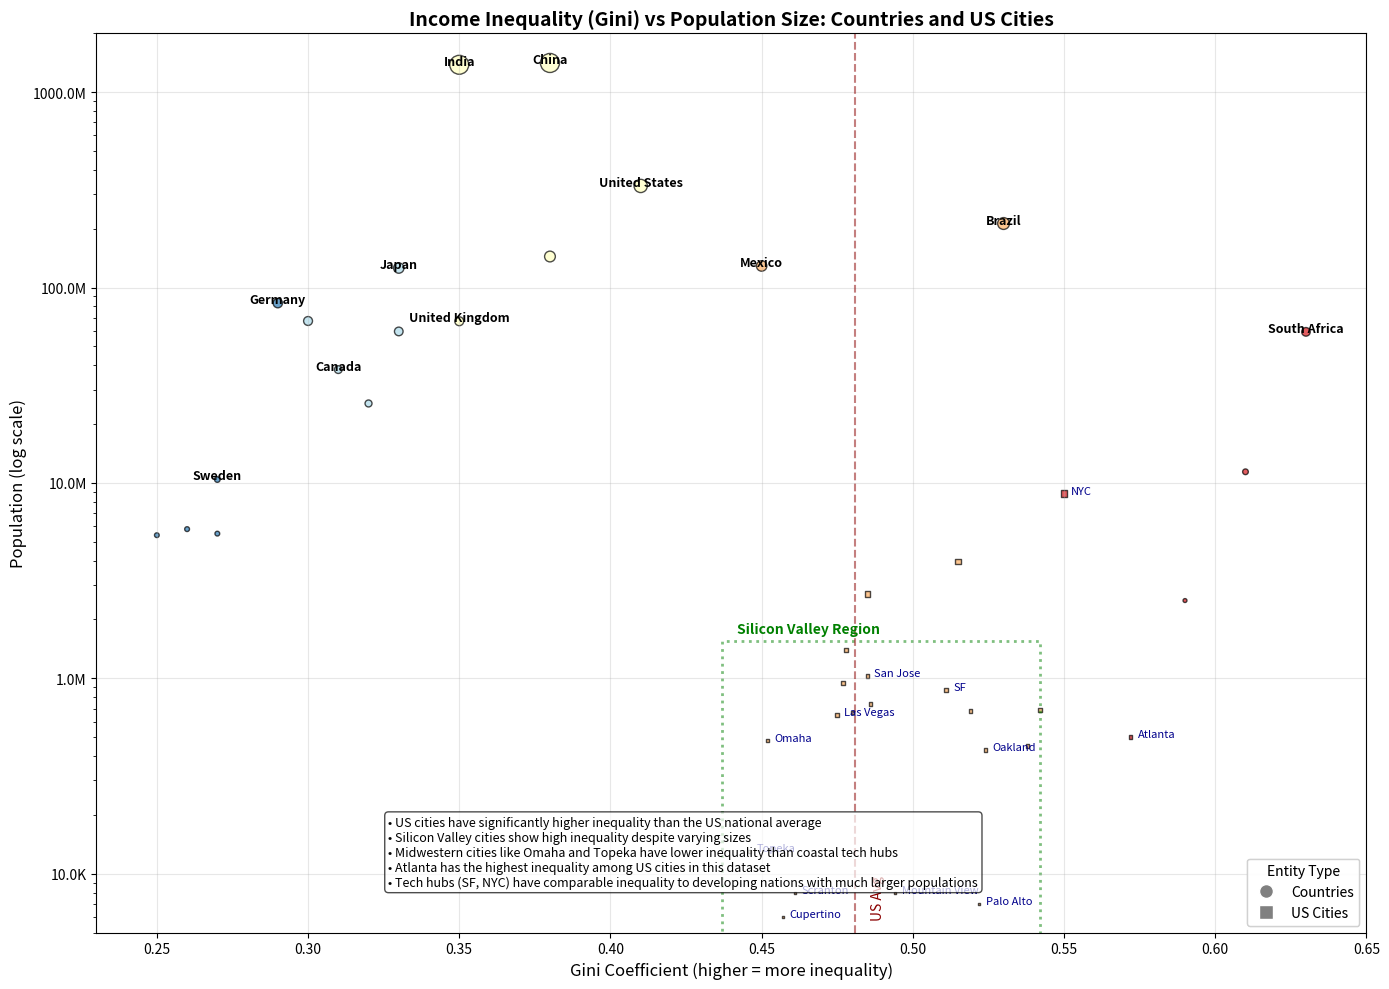

This figure's Python source:
import matplotlib.pyplot as plt
import numpy as np
from matplotlib.ticker import FuncFormatter
import matplotlib.patches as mpatches

# Data for countries: (name, population in millions, gini coefficient)
countries = [
    ("Sweden", 10.4, 0.27),
    ("Denmark", 5.8, 0.26),
    ("Finland", 5.5, 0.27),
    ("Norway", 5.4, 0.25),
    ("Germany", 83.2, 0.29),
    ("France", 67.4, 0.30),
    ("Japan", 125.8, 0.33),
    ("Canada", 38.0, 0.31),
    ("United Kingdom", 67.2, 0.35),
    ("Italy", 59.6, 0.33),
    ("Australia", 25.5, 0.32),
    ("United States", 331.0, 0.41),
    ("Russia", 144.1, 0.38),
    ("China", 1410.0, 0.38),
    ("Mexico", 128.9, 0.45),
    ("Brazil", 212.6, 0.53),
    ("India", 1380.0, 0.35),
    ("South Africa", 59.3, 0.63),
    ("Namibia", 2.5, 0.59),
    ("Haiti", 11.4, 0.61)
]

# Data for US cities: (name, population in millions, gini coefficient)
# Using more precise city-level Gini data
cities = [
    ("New York City", 8.80, 0.550),
    ("San Francisco", 0.87, 0.511),
    ("Palo Alto", 0.07, 0.522),
    ("Mountain View", 0.08, 0.494),
    ("Cupertino", 0.06, 0.457),
    ("Oakland", 0.43, 0.524),
    ("San Jose", 1.03, 0.485),
    ("Los Angeles", 3.97, 0.515),
    ("Chicago", 2.70, 0.485),
    ("Boston", 0.68, 0.519),
    ("Washington DC", 0.69, 0.542),
    ("Seattle", 0.74, 0.486),
    ("Miami", 0.45, 0.538),
    ("Las Vegas", 0.65, 0.475),
    ("Omaha", 0.48, 0.452),
    ("Topeka", 0.13, 0.446),
    ("Scranton", 0.08, 0.461),
    ("Detroit", 0.67, 0.480),
    ("Atlanta", 0.50, 0.572),
    ("San Diego", 1.39, 0.478),
    ("Austin", 0.95, 0.477)
]

# Create figure and axes
plt.figure(figsize=(14, 10))
ax = plt.subplot(111)

# Define categories for coloring
def get_category(gini):
    if gini < 0.30:
        return "Very Equal"
    elif gini < 0.35:
        return "Moderately Equal"
    elif gini < 0.45:
        return "Moderate Inequality"
    elif gini < 0.55:
        return "High Inequality"
    else:
        return "Extreme Inequality"

category_colors = {
    "Very Equal": "#2c7bb6",
    "Moderately Equal": "#abd9e9",
    "Moderate Inequality": "#ffffbf",
    "High Inequality": "#fdae61",
    "Extreme Inequality": "#d7191c"
}

# Process countries data
country_names = [c[0] for c in countries]
country_populations = np.array([c[1] for c in countries])
country_ginis = np.array([c[2] for c in countries])
country_categories = [get_category(g) for g in country_ginis]
country_colors = [category_colors[cat] for cat in country_categories]

# Process cities data
city_names = [c[0] for c in cities]
city_populations = np.array([c[1] for c in cities])
city_ginis = np.array([c[2] for c in cities])
city_categories = [get_category(g) for g in city_ginis]
city_colors = [category_colors[cat] for cat in city_categories]

# Create the scatter plot for countries
scatter_countries = ax.scatter(
    country_ginis, 
    country_populations, 
    s=np.sqrt(country_populations) * 5,  # Size points by sqrt of population
    c=country_colors, 
    alpha=0.7, 
    edgecolors='black', 
    linewidths=1,
    marker='o'
)

# Create the scatter plot for cities
scatter_cities = ax.scatter(
    city_ginis, 
    city_populations, 
    s=np.sqrt(city_populations) * 8,  # Size points by sqrt of population
    c=city_colors, 
    alpha=0.7, 
    edgecolors='black', 
    linewidths=1,
    marker='s'  # Square markers for cities
)

# Set log scale for y-axis
ax.set_yscale('log')

# Add labels for countries
for i, name in enumerate(country_names):
    # Only label selected countries to avoid crowding
    if name in ["United States", "China", "India", "Sweden", "South Africa", 
                "Germany", "Canada", "Mexico", "Brazil", "Japan", "United Kingdom"]:
        # Adjust text position
        y_offset = 0.1 if country_populations[i] < 20 else -0.1
        ha = 'center'
        
        ax.annotate(
            name, 
            (country_ginis[i], country_populations[i]),
            xytext=(0, y_offset),  # Offset text for readability
            textcoords='offset points',
            fontsize=9,
            ha=ha,
            fontweight='bold'
        )

# Add labels for cities
highlighted_cities = ["New York City", "San Francisco", "Palo Alto", "Omaha", 
                     "Topeka", "Scranton", "Las Vegas", "San Jose", "Mountain View", 
                     "Cupertino", "Oakland", "Atlanta"]

for i, name in enumerate(city_names):
    if name in highlighted_cities:
        # Create a shorter display name to save space
        display_name = name
        if name == "New York City":
            display_name = "NYC"
        elif name == "San Francisco":
            display_name = "SF"
            
        ax.annotate(
            display_name, 
            (city_ginis[i], city_populations[i]),
            xytext=(5, 0),  
            textcoords='offset points',
            fontsize=8,
            color='darkblue'
        )

# Add a title and labels
plt.title('Income Inequality (Gini) vs Population Size: Countries and US Cities', 
          fontsize=14, fontweight='bold')
plt.xlabel('Gini Coefficient (higher = more inequality)', fontsize=12)
plt.ylabel('Population (log scale)', fontsize=12)

# Format y-axis to show population in millions/thousands
def pop_formatter(x, pos):
    if x < 0.1:
        return f'{int(x*1000)}K'
    elif x < 1:
        return f'{int(x*1000)/10:.1f}K'
    else:
        return f'{x:.1f}M'

ax.yaxis.set_major_formatter(FuncFormatter(pop_formatter))

# Add US national average line
us_gini = 0.481  # US national average Gini
plt.axvline(x=us_gini, color='darkred', linestyle='--', alpha=0.5)
plt.text(us_gini+0.005, 0.06, 'US Avg', rotation=90, color='darkred')

# Create a legend for the inequality categories
from matplotlib.lines import Line2D
inequality_legend = [
    Line2D([0], [0], marker='o', color='w', markerfacecolor=category_colors["Very Equal"], 
           markersize=10, label='Very Equal (< 0.30)'),
    Line2D([0], [0], marker='o', color='w', markerfacecolor=category_colors["Moderately Equal"], 
           markersize=10, label='Moderately Equal (0.30-0.35)'),
    Line2D([0], [0], marker='o', color='w', markerfacecolor=category_colors["Moderate Inequality"], 
           markersize=10, label='Moderate Inequality (0.35-0.45)'),
    Line2D([0], [0], marker='o', color='w', markerfacecolor=category_colors["High Inequality"], 
           markersize=10, label='High Inequality (0.45-0.55)'),
    Line2D([0], [0], marker='o', color='w', markerfacecolor=category_colors["Extreme Inequality"], 
           markersize=10, label='Extreme Inequality (> 0.55)')
]

# Create a legend for entity type
type_legend = [
    Line2D([0], [0], marker='o', color='w', markerfacecolor='gray', 
           markersize=10, label='Countries'),
    Line2D([0], [0], marker='s', color='w', markerfacecolor='gray', 
           markersize=10, label='US Cities')
]

# Add both legends
ax.legend(handles=inequality_legend, loc='upper left', title='Inequality Categories')
ax.add_artist(plt.legend(handles=type_legend, loc='lower right', title='Entity Type'))

# Add grid for better readability
plt.grid(True, alpha=0.3)

# Set axis limits
plt.xlim(0.23, 0.65)
plt.ylim(0.05, 2000)

# Add Silicon Valley bounding box
silicon_valley_cities = ["San Francisco", "Palo Alto", "Mountain View", "Cupertino", "San Jose"]
sv_ginis = [city_ginis[city_names.index(city)] for city in silicon_valley_cities]
sv_pops = [city_populations[city_names.index(city)] for city in silicon_valley_cities]
min_gini_sv = min(sv_ginis) - 0.02
max_gini_sv = max(sv_ginis) + 0.02
min_pop_sv = min(sv_pops) * 0.7
max_pop_sv = max(sv_pops) * 1.5

rect = mpatches.Rectangle((min_gini_sv, min_pop_sv), max_gini_sv-min_gini_sv, max_pop_sv-min_pop_sv,
                          linewidth=2, edgecolor='green', facecolor='none', alpha=0.5, linestyle=':')
ax.add_patch(rect)
plt.text(min_gini_sv+0.005, max_pop_sv*1.1, "Silicon Valley Region", color='green', fontweight='bold')

# Add annotations
observations = [
    "US cities have significantly higher inequality than the US national average",
    "Silicon Valley cities show high inequality despite varying sizes",
    "Midwestern cities like Omaha and Topeka have lower inequality than coastal tech hubs",
    "Atlanta has the highest inequality among US cities in this dataset",
    "Tech hubs (SF, NYC) have comparable inequality to developing nations with much larger populations"
]

# Add a text box with observations
props = dict(boxstyle='round', facecolor='white', alpha=0.7)
ax.text(0.23, 0.13, '\n'.join(f"• {obs}" for obs in observations), transform=ax.transAxes, 
        fontsize=9, verticalalignment='top', bbox=props)

# Show the plot
plt.tight_layout()
plt.show()
